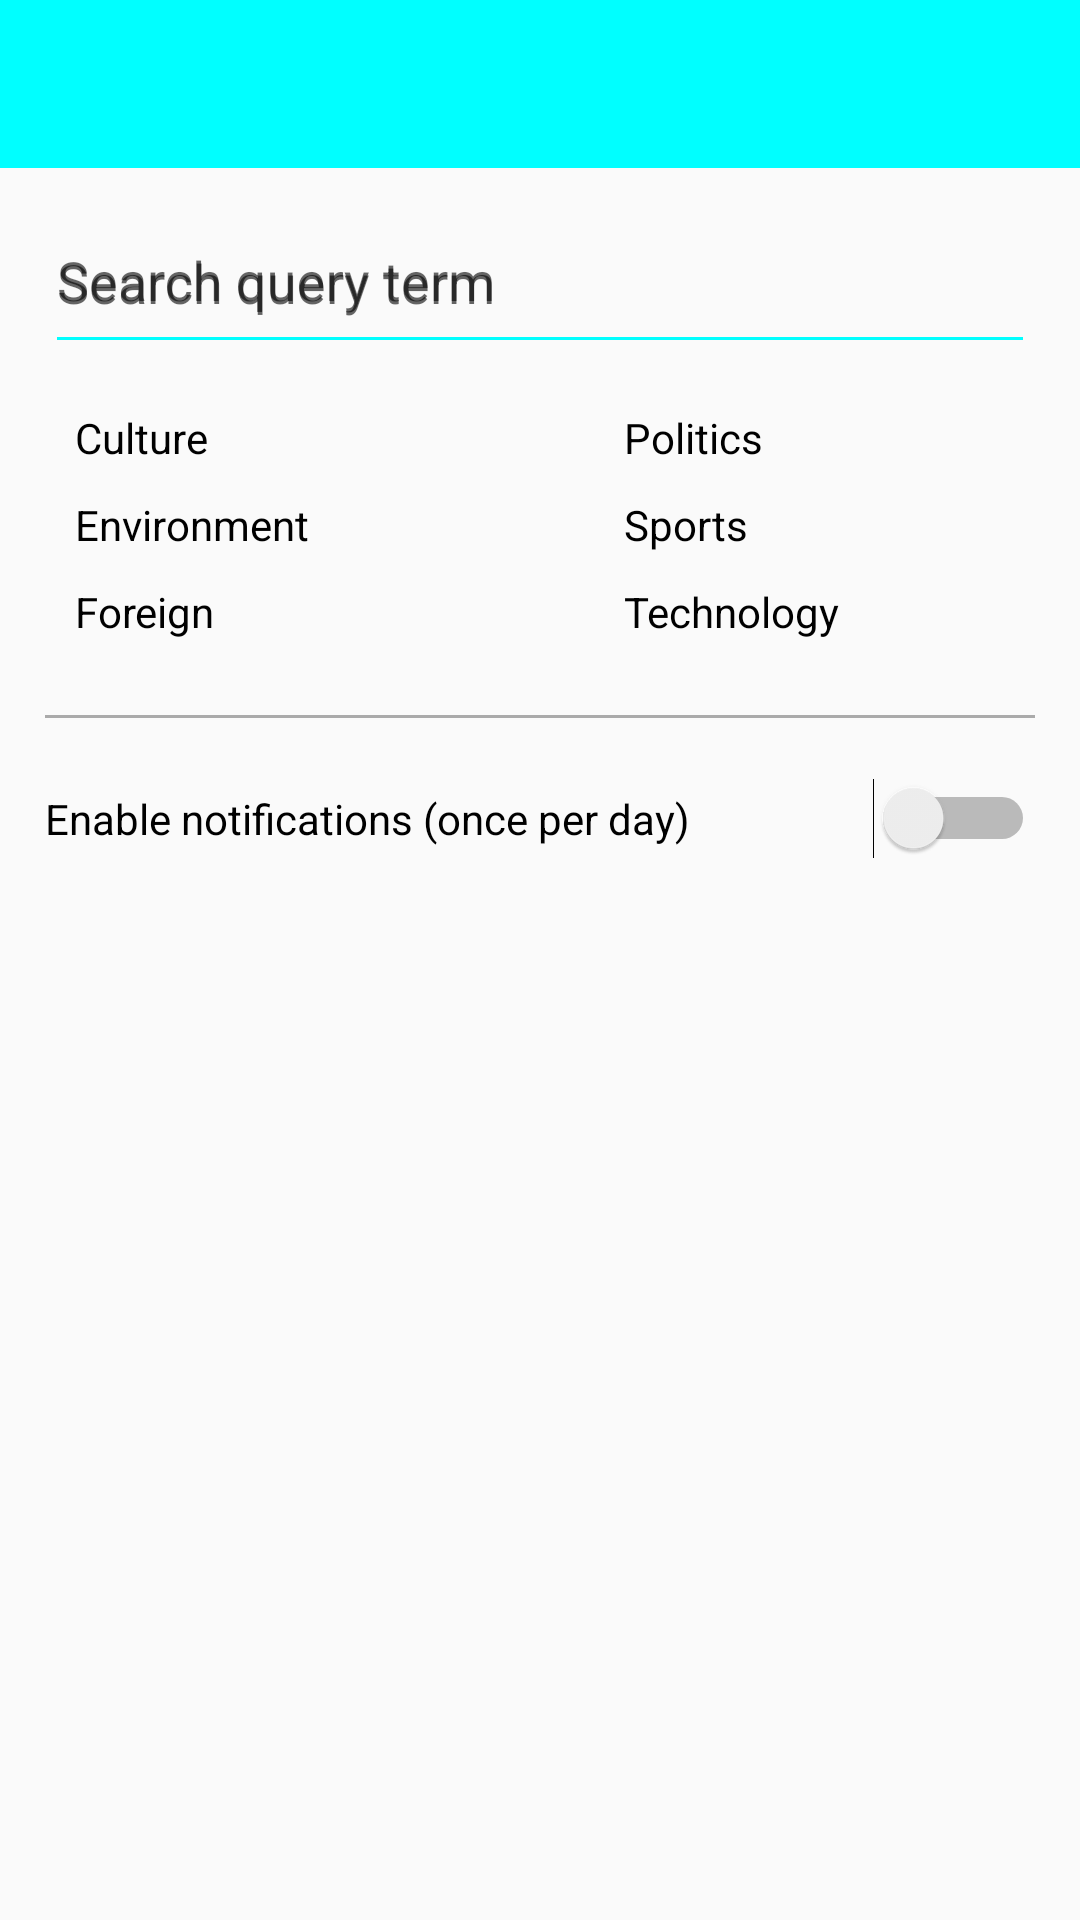

This screen was rendered from an Android layout file. Write that file and the resources it references.
<!-- AndroidManifest.xml: application theme AppTheme -->
<!-- res/layout/activity_notification.xml -->
<?xml version="1.0" encoding="utf-8"?>
<LinearLayout xmlns:android="http://schemas.android.com/apk/res/android"
    xmlns:app="http://schemas.android.com/apk/res-auto"
    xmlns:tools="http://schemas.android.com/tools"
    android:layout_width="match_parent"
    android:layout_height="match_parent"
    android:orientation="vertical"
    tools:context=".controller.NotificationActivity">

    <include layout="@layout/toolbar" />

    <include layout="@layout/query_search_layout" />

    <include layout="@layout/checkbox_layout" />

    <View
        style="@style/MainStyle"
        android:layout_width="match_parent"
        android:layout_height="1dp"
        android:background="@android:color/darker_gray" />

    <Switch
        android:id="@+id/switch_button"
        style="@style/MainStyle"
        android:layout_width="match_parent"
        android:layout_height="wrap_content"
        android:text="@string/switch_notifications"
        android:textSize="14sp"
        android:theme="@style/SCBSwitch"
        tools:checked="false"/>

</LinearLayout>
<!-- res/layout/toolbar.xml (included above) -->
<?xml version="1.0" encoding="utf-8"?>
<android.support.v7.widget.Toolbar
    xmlns:android="http://schemas.android.com/apk/res/android"
    xmlns:app="http://schemas.android.com/apk/res-auto"

    android:id="@+id/toolbar"
    android:layout_width="match_parent"
    android:layout_height="wrap_content"
    android:background="?attr/colorPrimary"
    android:minHeight="?attr/actionBarSize"
    android:theme="@style/ToolbarTheme"

    app:titleTextAppearance="@style/Toolbar.TitleText"
    app:titleTextColor="@color/colorAccent"
    app:popupTheme="@style/PopUpTheme" />
<!-- res/layout/query_search_layout.xml (included above) -->
<?xml version="1.0" encoding="utf-8"?>
<android.support.design.widget.TextInputLayout xmlns:android="http://schemas.android.com/apk/res/android"
    xmlns:app="http://schemas.android.com/apk/res-auto"
    android:id="@+id/query_text_input_layout"
    android:layout_width="match_parent"
    android:layout_height="wrap_content"
    android:lines="1"
    android:maxLines="1"
    android:hint="@string/search_hint"
    android:paddingLeft="15dp"
    android:paddingRight="15dp">

    <EditText
        android:id="@+id/search_query_term"
        android:layout_width="match_parent"
        android:layout_height="wrap_content"
        android:ems="15"
        android:hint="@string/search_hint"
        android:lines="1"
        android:maxLines="1"
        android:paddingBottom="15dp"
        android:paddingTop="15dp"
        android:textSize="18sp"
        app:backgroundTint="@color/colorPrimary" />

</android.support.design.widget.TextInputLayout>
<!-- res/layout/checkbox_layout.xml (included above) -->
<?xml version="1.0" encoding="utf-8"?>
<LinearLayout xmlns:android="http://schemas.android.com/apk/res/android"
    android:layout_width="match_parent"
    android:layout_height="wrap_content"
    android:layout_marginBottom="10dp"
    android:layout_marginTop="10dp"
    android:orientation="horizontal"
    android:weightSum="1"
    android:baselineAligned="false">

    <LinearLayout
        android:layout_width="wrap_content"
        android:layout_height="wrap_content"
        android:layout_weight=".5"
        android:orientation="vertical">

        <CheckBox
            android:id="@+id/checkbox_1"
            style="@style/checkBoxStyle"
            android:layout_width="match_parent"
            android:layout_height="wrap_content"
            android:button="@drawable/checkbox_custom"
            android:checked="true"
            android:onClick="onCheckboxClicked"
            android:text="@string/checkbox1" />

        <CheckBox
            android:id="@+id/checkbox_2"
            style="@style/checkBoxStyle"
            android:layout_width="match_parent"
            android:layout_height="wrap_content"
            android:button="@drawable/checkbox_custom"
            android:onClick="onCheckboxClicked"
            android:text="@string/checkbox2" />

        <CheckBox
            android:id="@+id/checkbox_3"
            style="@style/checkBoxStyle"
            android:layout_width="match_parent"
            android:layout_height="wrap_content"
            android:button="@drawable/checkbox_custom"
            android:onClick="onCheckboxClicked"
            android:text="@string/checkbox3" />


    </LinearLayout>

    <LinearLayout
        android:layout_width="wrap_content"
        android:layout_height="wrap_content"
        android:layout_weight=".5"
        android:orientation="vertical">

        <CheckBox
            android:id="@+id/checkbox_4"
            style="@style/checkBoxStyle"
            android:layout_width="match_parent"
            android:layout_height="wrap_content"
            android:button="@drawable/checkbox_custom"
            android:onClick="onCheckboxClicked"
            android:text="@string/checkbox4" />

        <CheckBox
            android:id="@+id/checkbox_5"
            style="@style/checkBoxStyle"
            android:layout_width="match_parent"
            android:layout_height="wrap_content"
            android:button="@drawable/checkbox_custom"
            android:onClick="onCheckboxClicked"
            android:text="@string/checkbox5" />

        <CheckBox
            android:id="@+id/checkbox_6"
            style="@style/checkBoxStyle"
            android:layout_width="match_parent"
            android:layout_height="wrap_content"
            android:button="@drawable/checkbox_custom"
            android:onClick="onCheckboxClicked"
            android:text="@string/checkbox6" />
    </LinearLayout>

</LinearLayout>
<!-- resources referenced by this layout -->
<resources>
  <color name="colorAccent">#FFFFFF</color>
  <color name="colorPrimary">#00FFFF</color>
  <!-- drawable checkbox_custom (drawable) -->
  <?xml version="1.0" encoding="utf-8"?>
  <selector  xmlns:android="http://schemas.android.com/apk/res/android">
      <item android:state_checked="false" android:drawable="@drawable/ic_box_unchecked" />
      <item android:state_checked="true" android:drawable="@drawable/ic_box_checked" />
      <item android:drawable="@drawable/ic_box_unchecked" /> 
  </selector>
  <string name="checkbox1">Culture</string>
  <string name="checkbox2">Environment</string>
  <string name="checkbox3">Foreign</string>
  <string name="checkbox4">Politics</string>
  <string name="checkbox5">Sports</string>
  <string name="checkbox6">Technology</string>
  <string name="search_hint">Search query term</string>
  <string name="switch_notifications">Enable notifications (once per day)</string>
  <style name="MainStyle">
          <item name="android:layout_marginTop">10dip</item>
          <item name="android:layout_marginBottom">10dip</item>
          <item name="android:layout_marginLeft">15dip</item>
          <item name="android:layout_marginRight">15dip</item>
      </style>
  <style name="PopUpTheme" parent="ThemeOverlay.AppCompat.Light">
          <item name="android:textStyle">italic</item>
      </style>
  <style name="SCBSwitch" parent="Theme.AppCompat.Light">
          
          <item name="colorControlActivated">@color/colorPrimary</item>
          
          <item name="colorSwitchThumbNormal">#A9E2F3
          </item>
          
          <item name="android:colorForeground">#000000
          </item>
      </style>
  <style name="Toolbar.TitleText" parent="TextAppearance.Widget.AppCompat.Toolbar.Title">
      <item name="android:textSize">20sp</item>
      <item name="android:layout_margin">5dp</item>
      <item name="android:textStyle">bold</item>
      <item name="android:textColor">@color/colorAccent</item>
      <item name="android:background">@color/colorPrimary</item>
      </style>
  <style name="ToolbarTheme" parent="@style/ThemeOverlay.AppCompat.Dark.ActionBar">
      <item name="android:textColorPrimary">@color/colorAccent</item>
      <item name="android:layout_width">wrap_content</item>
      </style>
  <style name="checkBoxStyle">
          <item name="android:layout_marginTop">5dip</item>
          <item name="android:layout_marginBottom">5dip</item>
          <item name="android:layout_marginLeft">15dip</item>
          <item name="android:layout_marginRight">15dip</item>
          <item name="android:paddingLeft">10dip</item>
      </style>
  <style name="AppTheme" parent="Theme.AppCompat.Light.DarkActionBar">
          
          <item name="colorPrimary">@color/colorPrimary</item>
          <item name="colorPrimaryDark">@color/colorPrimaryDark</item>
          <item name="colorAccent">@color/colorAccent</item>
      </style>
  <!-- drawable ic_box_checked: png bitmap (drawable-hdpi, 396 bytes) -->
  <color name="colorPrimaryDark">#0489B1</color>
</resources>
